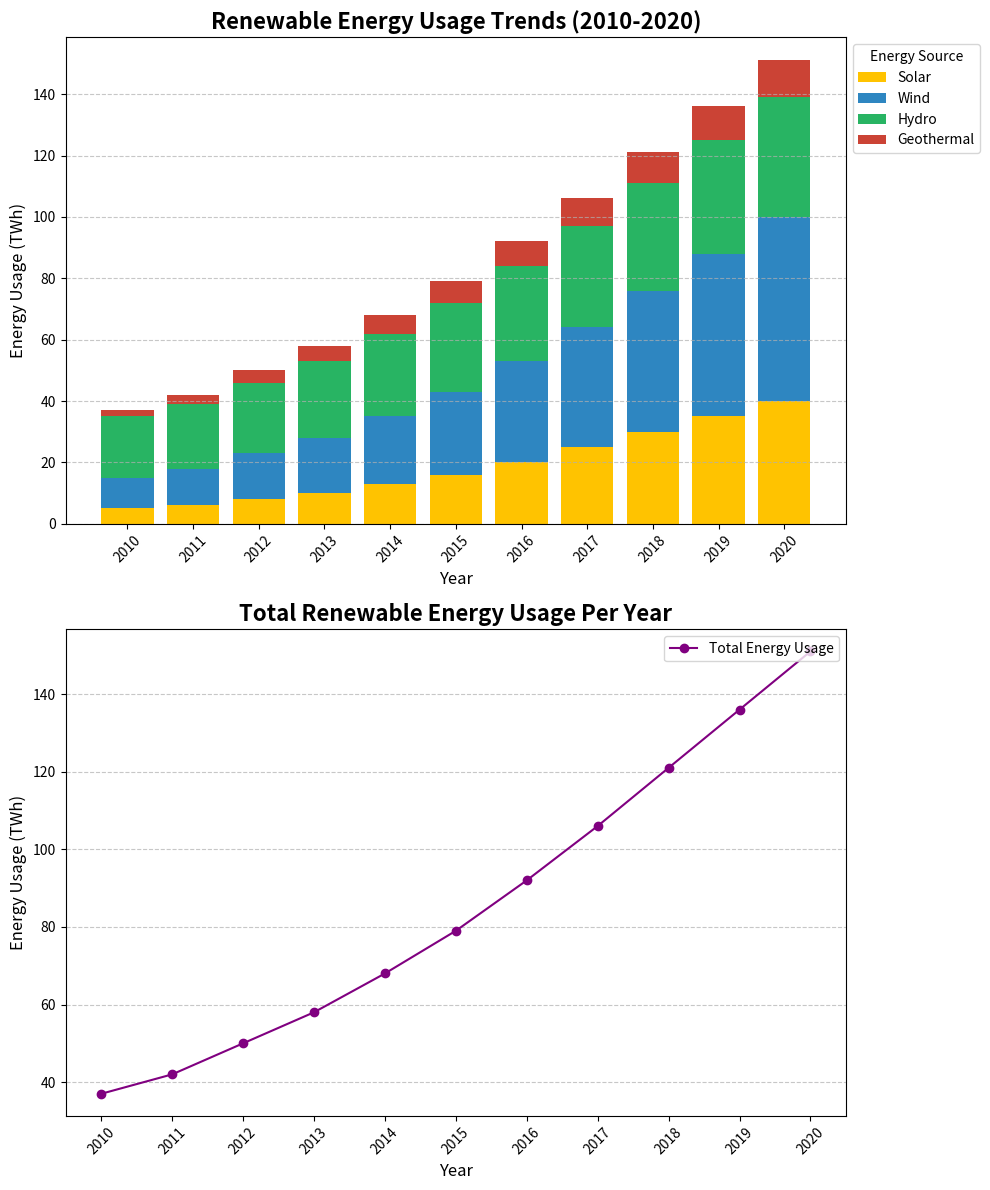

Reproduce this figure in Python.
import matplotlib.pyplot as plt
import numpy as np

years = np.arange(2010, 2021)

solar_energy = [5, 6, 8, 10, 13, 16, 20, 25, 30, 35, 40]
wind_energy = [10, 12, 15, 18, 22, 27, 33, 39, 46, 53, 60]
hydro_energy = [20, 21, 23, 25, 27, 29, 31, 33, 35, 37, 39]
geothermal_energy = [2, 3, 4, 5, 6, 7, 8, 9, 10, 11, 12]

total_energy_usage = (np.array(solar_energy) +
                      np.array(wind_energy) +
                      np.array(hydro_energy) +
                      np.array(geothermal_energy))

# Create a figure with two subplots, arranged vertically
fig, (ax1, ax2) = plt.subplots(2, 1, figsize=(10, 12))

# Stacked Bar Chart for Renewable Energy Usage
ax1.bar(years, solar_energy, label='Solar', color='#FFC300')
ax1.bar(years, wind_energy, bottom=solar_energy, label='Wind', color='#2E86C1')
ax1.bar(years, hydro_energy, bottom=np.array(solar_energy) + np.array(wind_energy), label='Hydro', color='#28B463')
ax1.bar(years, geothermal_energy, bottom=np.array(solar_energy) + np.array(wind_energy) + np.array(hydro_energy), label='Geothermal', color='#CB4335')

ax1.set_title("Renewable Energy Usage Trends (2010-2020)", fontsize=16, fontweight='bold')
ax1.set_xlabel("Year", fontsize=12)
ax1.set_ylabel("Energy Usage (TWh)", fontsize=12)
ax1.set_xticks(years)
ax1.set_xticklabels(years, rotation=45)
ax1.legend(title='Energy Source', loc='upper left', bbox_to_anchor=(1, 1))
ax1.grid(True, axis='y', linestyle='--', alpha=0.7)

# Line Plot for Total Energy Usage
ax2.plot(years, total_energy_usage, marker='o', linestyle='-', color='purple', label='Total Energy Usage')
ax2.set_title("Total Renewable Energy Usage Per Year", fontsize=16, fontweight='bold')
ax2.set_xlabel("Year", fontsize=12)
ax2.set_ylabel("Energy Usage (TWh)", fontsize=12)
ax2.set_xticks(years)
ax2.set_xticklabels(years, rotation=45)
ax2.legend(loc='upper right')
ax2.grid(True, axis='y', linestyle='--', alpha=0.7)

plt.tight_layout()
plt.show()
